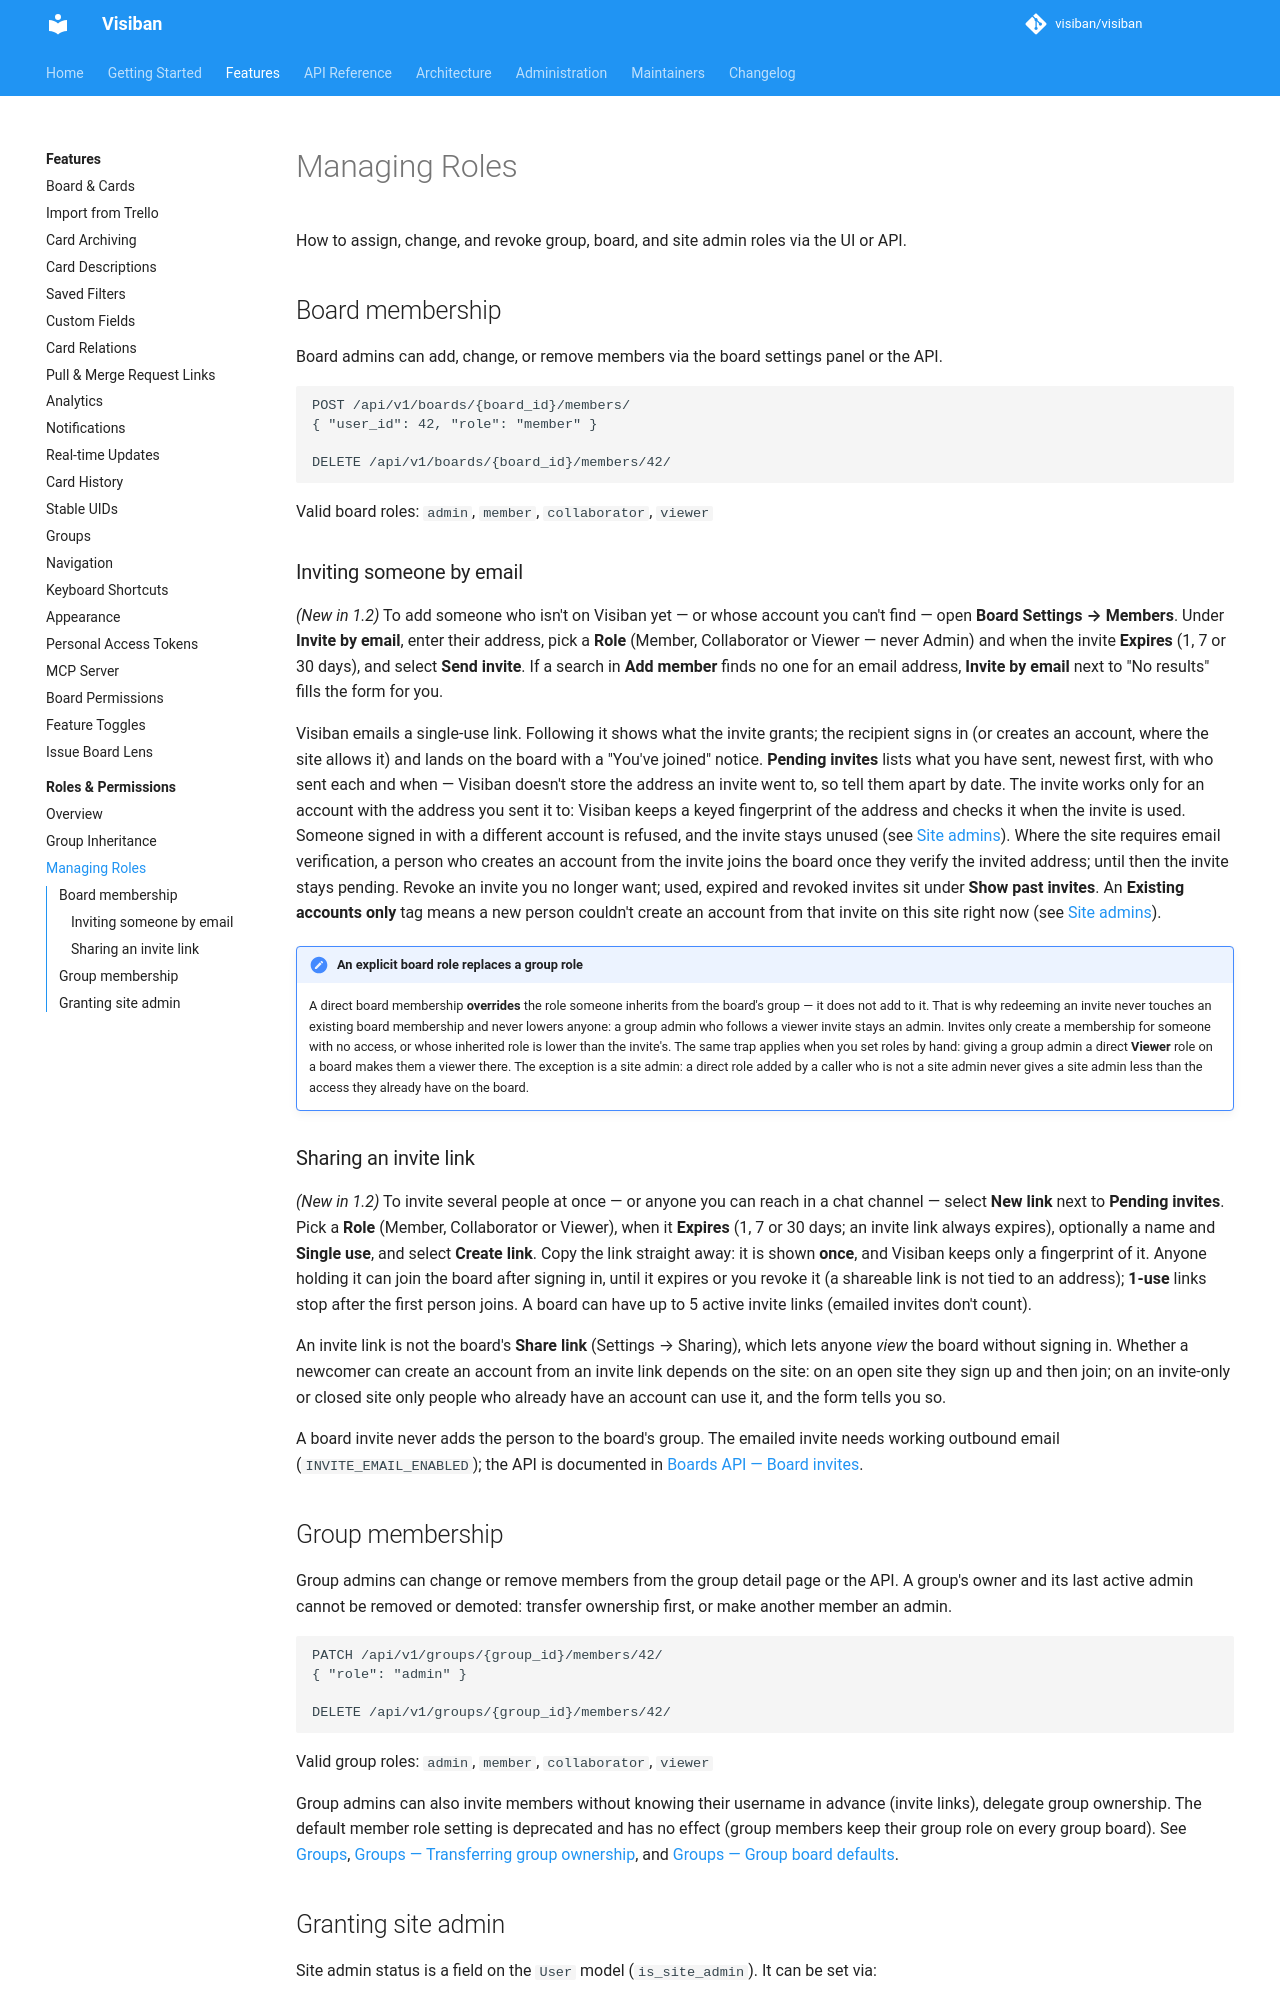

repository: mbartosek/visiban · page: v1.2.0-beta.2/features/rbac/managing/index.html · generator: mkdocs

# Managing Roles

How to assign, change, and revoke group, board, and site admin roles via the UI or API.

## Board membership

Board admins can add, change, or remove members via the board settings panel or the API.

```http
POST /api/v1/boards/{board_id}/members/
{ "user_id": 42, "role": "member" }

DELETE /api/v1/boards/{board_id}/members/42/
```

Valid board roles: `admin`, `member`, `collaborator`, `viewer`

### Inviting someone by email

> **Added in 1.2**

To add someone who isn't on Visiban yet — or whose account you can't find — open **Board Settings → Members**. Under **Invite by email**, enter their address, pick a **Role** (Member, Collaborator or Viewer — never Admin) and when the invite **Expires** (1, 7 or 30 days), and select **Send invite**. If a search in **Add member** finds no one for an email address, **Invite by email** next to "No results" fills the form for you.

Visiban emails a single-use link. Following it shows what the invite grants; the recipient signs in (or creates an account, where the site allows it) and lands on the board with a "You've joined" notice. **Pending invites** lists what you have sent, newest first, with who sent each and when — Visiban doesn't store the address an invite went to, so tell them apart by date. The invite works only for an account with the address you sent it to: Visiban keeps a keyed fingerprint of the address and checks it when the invite is used. Someone signed in with a different account is refused, and the invite stays unused (see [Site admins](../../administration/site-admins.md)). Where the site requires email verification, a person who creates an account from the invite joins the board once they verify the invited address; until then the invite stays pending. Revoke an invite you no longer want; used, expired and revoked invites sit under **Show past invites**. An **Existing accounts only** tag means a new person couldn't create an account from that invite on this site right now (see [Site admins](../../administration/site-admins.md)).

!!! note "An explicit board role replaces a group role"
    A direct board membership **overrides** the role someone inherits from the board's group — it does not add to it. That is why redeeming an invite never touches an existing board membership and never lowers anyone: a group admin who follows a viewer invite stays an admin. Invites only create a membership for someone with no access, or whose inherited role is lower than the invite's. The same trap applies when you set roles by hand: giving a group admin a direct **Viewer** role on a board makes them a viewer there. The exception is a site admin: a direct role added by a caller who is not a site admin never gives a site admin less than the access they already have on the board.

### Sharing an invite link

> **Added in 1.2**

To invite several people at once — or anyone you can reach in a chat channel — select **New link** next to **Pending invites**. Pick a **Role** (Member, Collaborator or Viewer), when it **Expires** (1, 7 or 30 days; an invite link always expires), optionally a name and **Single use**, and select **Create link**. Copy the link straight away: it is shown **once**, and Visiban keeps only a fingerprint of it. Anyone holding it can join the board after signing in, until it expires or you revoke it (a shareable link is not tied to an address); **1-use** links stop after the first person joins. A board can have up to 5 active invite links (emailed invites don't count).

An invite link is not the board's **Share link** (Settings → Sharing), which lets anyone *view* the board without signing in. Whether a newcomer can create an account from an invite link depends on the site: on an open site they sign up and then join; on an invite-only or closed site only people who already have an account can use it, and the form tells you so.

A board invite never adds the person to the board's group. The emailed invite needs working outbound email (`INVITE_EMAIL_ENABLED`); the API is documented in [Boards API — Board invites](../../api/boards.md#board-invites).
